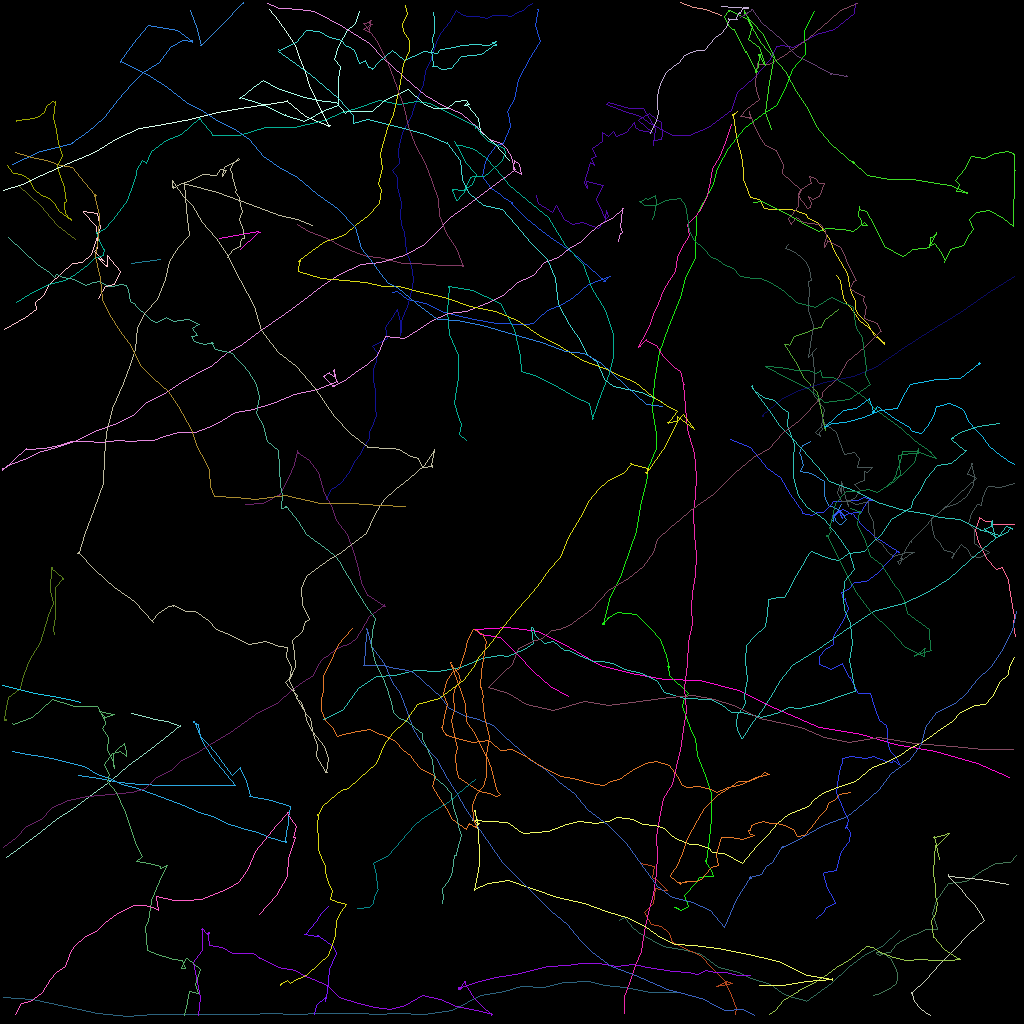

Source data for this figure (header and first rows):
traj_idx, frame, x, y, z
301, 1, 105.3, 35.98, 0.0
36, 0, 30.05, 31.11, 0.0
36, 1, 32.31, 29.06, 0.0
36, 2, 32.46, 29, 0.0
36, 3, 32.22, 28.95, 0.0
36, 4, 32.38, 29, 0.0
36, 5, 32.3, 28.93, 0.0
36, 6, 30.16, 29.27, 0.0
36, 7, 27.34, 29.73, 0.0
303, 10, 19.95, 32.32, 0.0
303, 11, 16.42, 32.82, 0.0
302, 4, 104.8, 38.59, 0.0
302, 5, 103, 40.01, 0.0
302, 6, 102.6, 40.86, 0.0
302, 7, 101.7, 40.94, 0.0
302, 8, 101.1, 41.32, 0.0
302, 9, 99.29, 41.99, 0.0
302, 10, 98.67, 43.07, 0.0
302, 11, 98.51, 43, 0.0
302, 12, 98, 43, 0.0
302, 13, 99.63, 45.51, 0.0
302, 14, 100.5, 47.22, 0.0
302, 15, 102.1, 49.04, 0.0
302, 16, 102.8, 51.94, 0.0
302, 17, 103.1, 53.74, 0.0
302, 18, 103, 53.37, 0.0
6, 0, 95.29, 51.9, 0.0
6, 1, 95.31, 51.94, 0.0
6, 2, 95.34, 52, 0.0
6, 3, 95.37, 52.04, 0.0
6, 4, 95.32, 51.94, 0.0
6, 5, 95.33, 51.89, 0.0
6, 6, 95.34, 52.02, 0.0
6, 7, 95.29, 51.93, 0.0
6, 8, 95.3, 52.03, 0.0
6, 9, 95.31, 51.93, 0.0
6, 10, 97.74, 49.71, 0.0
6, 11, 99.93, 48.76, 0.0
6, 12, 103, 47.79, 0.0
6, 13, 106.6, 47, 0.0
6, 14, 109.4, 45.91, 0.0
6, 15, 113, 43.35, 0.0
6, 16, 116.1, 41.36, 0.0
6, 17, 120, 38.98, 0.0
6, 18, 123.7, 36.37, 0.0
6, 19, 126.7, 34.55, 0.0
304, 18, 9.368, 29.92, 0.0
304, 19, 7.162, 28.11, 0.0
304, 20, 5.012, 25.6, 0.0
304, 21, 2.267, 23.13, 0.0
12, 0, 77.32, 115, 0.0
12, 1, 77.97, 114.6, 0.0
12, 2, 78.78, 115.4, 0.0
12, 3, 79.03, 115.9, 0.0
12, 4, 79.74, 116.5, 0.0
12, 5, 81.46, 117.5, 0.0
12, 6, 82.91, 118.3, 0.0
12, 7, 85.72, 118.7, 0.0
12, 8, 87.59, 119.2, 0.0
12, 9, 89.75, 120.9, 0.0
... 3,872 more rows
